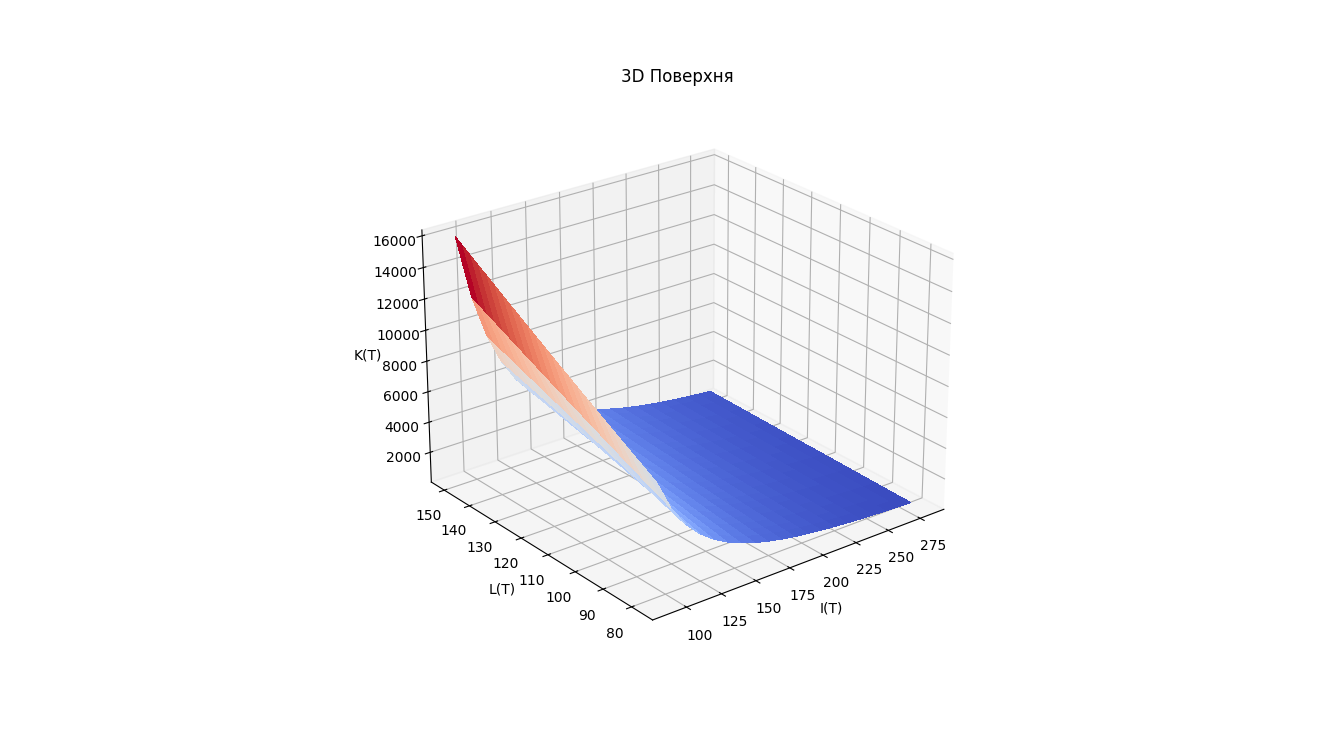

The file beside this chart, header and first rows:
; 280; 270; 260; 250; 240; 230; 220; 210; 200; 190; 180; 170; 160; 150; 140; 130; 120; 110; 100; 90
150; 704.9; 779.1; 864.4; 963; 1078; 1211; 1369; 1556; 1780; 2050; 2379; 2785; 3290; 3930; 4752; 5828; 7265; 9232; 12002; 16041
147; 688.6; 761.1; 844.4; 940.7; 1053; 1183; 1338; 1520; 1739; 2003; 2324; 2720; 3214; 3839; 4643; 5693; 7097; 9018; 11724; 15670
144; 672.3; 743.1; 824.5; 918.5; 1028; 1156; 1306; 1484; 1698; 1955; 2269; 2656; 3139; 3749; 4533; 5559; 6930; 8806; 11448; 15300
141; 656.1; 725.2; 804.7; 896.4; 1003; 1128; 1275; 1449; 1657; 1908; 2215; 2592; 3063; 3659; 4424; 5425; 6763; 8594; 11172; 14932
138; 640; 707.4; 784.9; 874.4; 978.4; 1100; 1243; 1413; 1616; 1861; 2160; 2528; 2988; 3569; 4315; 5292; 6597; 8382; 10898; 14565
135; 623.9; 689.7; 765.2; 852.4; 953.8; 1072; 1212; 1378; 1576; 1815; 2106; 2465; 2913; 3479; 4207; 5159; 6431; 8172; 10624; 14199
132; 607.9; 671.9; 745.5; 830.5; 929.3; 1045; 1181; 1342; 1535; 1768; 2052; 2402; 2838; 3390; 4099; 5027; 6266; 7962; 10351; 13835
129; 592; 654.3; 726; 808.7; 904.9; 1017; 1150; 1307; 1495; 1722; 1998; 2339; 2763; 3301; 3991; 4895; 6101; 7753; 10079; 13472
126; 576.1; 636.7; 706.4; 787; 880.6; 990.1; 1119; 1272; 1455; 1675; 1944; 2276; 2689; 3212; 3884; 4763; 5938; 7545; 9809; 13110
123; 560.2; 619.2; 687; 765.4; 856.4; 962.9; 1088; 1237; 1415; 1629; 1891; 2213; 2615; 3124; 3777; 4632; 5774; 7337; 9539; 12749
120; 544.4; 601.8; 667.7; 743.8; 832.3; 935.7; 1058; 1202; 1375; 1583; 1838; 2151; 2542; 3036; 3671; 4502; 5612; 7131; 9270; 12390
117; 528.7; 584.4; 648.4; 722.3; 808.2; 908.7; 1027; 1167; 1335; 1538; 1785; 2089; 2468; 2948; 3565; 4372; 5450; 6925; 9003; 12032
114; 513.1; 567.1; 629.2; 700.9; 784.3; 881.8; 996.6; 1133; 1296; 1492; 1732; 2027; 2395; 2861; 3459; 4242; 5288; 6720; 8736; 11676
111; 497.5; 549.9; 610.1; 679.6; 760.5; 855; 966.3; 1098; 1256; 1447; 1679; 1965; 2322; 2774; 3354; 4113; 5127; 6515; 8470; 11321
108; 481.9; 532.7; 591; 658.4; 736.7; 828.3; 936.2; 1064; 1217; 1402; 1627; 1904; 2250; 2687; 3249; 3985; 4967; 6312; 8206; 10968
105; 466.5; 515.6; 572.1; 637.3; 713.1; 801.8; 906.1; 1030; 1178; 1357; 1575; 1843; 2178; 2601; 3145; 3857; 4808; 6110; 7943; 10616
102; 451.1; 498.6; 553.2; 616.3; 689.6; 775.3; 876.3; 996; 1139; 1312; 1523; 1782; 2106; 2515; 3041; 3730; 4649; 5908; 7681; 10266
99; 435.8; 481.7; 534.4; 595.3; 666.2; 749; 846.5; 962.2; 1100; 1267; 1471; 1722; 2034; 2430; 2938; 3603; 4492; 5707; 7420; 9917
96; 420.5; 464.8; 515.7; 574.5; 642.9; 722.8; 816.9; 928.5; 1062; 1223; 1419; 1661; 1963; 2345; 2835; 3477; 4334; 5508; 7160; 9570
93; 405.4; 448; 497.1; 553.8; 619.7; 696.7; 787.4; 895; 1024; 1179; 1368; 1601; 1892; 2260; 2733; 3352; 4178; 5309; 6902; 9225
90; 390.3; 431.4; 478.6; 533.2; 596.6; 670.8; 758.1; 861.7; 985.6; 1135; 1317; 1542; 1822; 2176; 2631; 3227; 4022; 5111; 6645; 8881
87; 375.2; 414.8; 460.2; 512.7; 573.6; 645; 728.9; 828.5; 947.7; 1091; 1267; 1482; 1752; 2092; 2530; 3103; 3868; 4915; 6389; 8540
84; 360.3; 398.3; 441.9; 492.3; 550.8; 619.3; 699.9; 795.6; 909.9; 1048; 1216; 1423; 1682; 2009; 2429; 2979; 3714; 4719; 6135; 8200
81; 345.5; 381.8; 423.7; 472; 528.1; 593.8; 671.1; 762.8; 872.4; 1005; 1166; 1365; 1613; 1926; 2329; 2856; 3561; 4525; 5882; 7862
78; 330.7; 365.5; 405.6; 451.8; 505.5; 568.4; 642.4; 730.2; 835.2; 961.8; 1116; 1306; 1544; 1844; 2230; 2734; 3409; 4331; 5631; 7526
